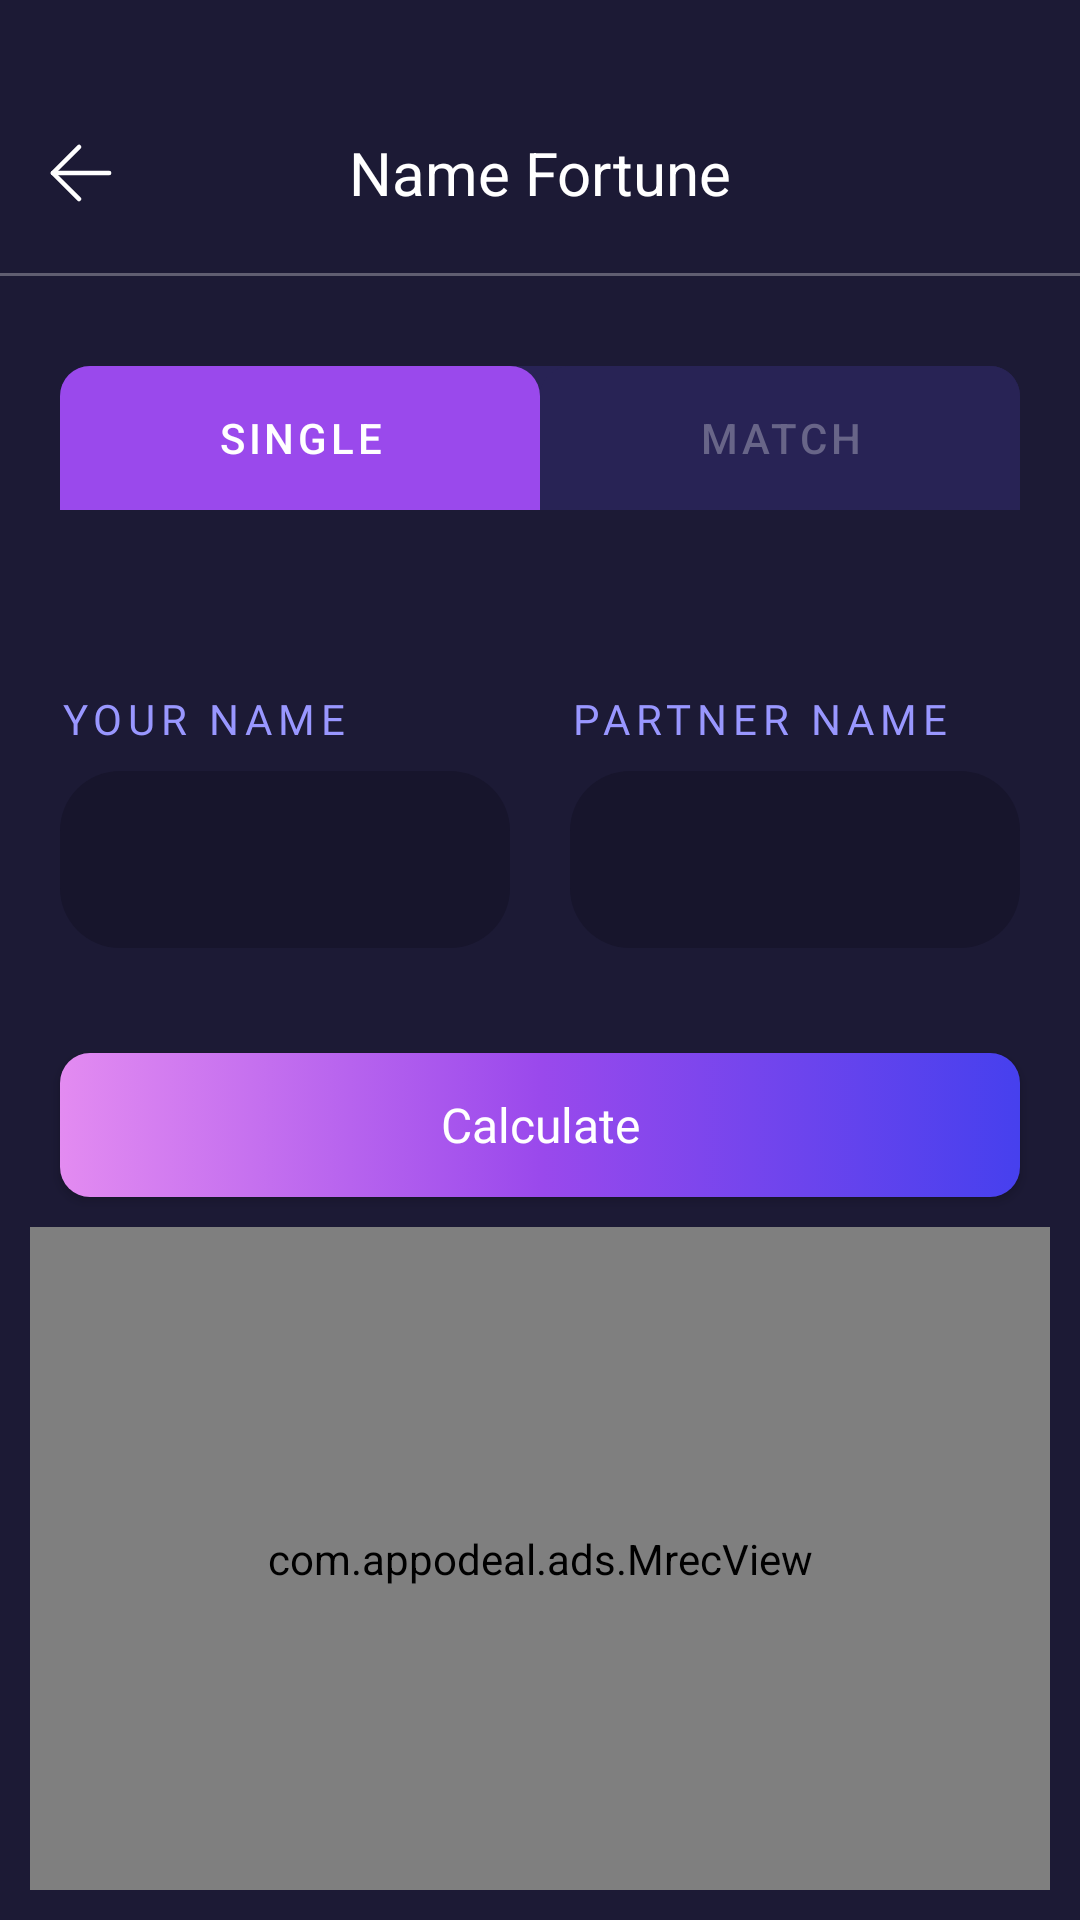

Layout XML and referenced resources for this Android screen:
<!-- AndroidManifest.xml: application theme Theme.HoroscopeApp -->
<!-- res/layout/fragment_name_fortune.xml -->
<?xml version="1.0" encoding="utf-8"?>
<layout xmlns:android="http://schemas.android.com/apk/res/android"
    xmlns:app="http://schemas.android.com/apk/res-auto"
    xmlns:tools="http://schemas.android.com/tools">

    <data>

        <import type="android.view.View" />

        <variable
            name="isMultipleName"
            type="Boolean" />

        <variable
            name="fortuneResult"
            type="String" />
    </data>

    <androidx.constraintlayout.widget.ConstraintLayout
        android:layout_width="match_parent"
        android:layout_height="match_parent"
        android:background="@color/general_app_color">

        <androidx.appcompat.widget.AppCompatImageView
            android:id="@+id/iv_arrow_back"
            android:layout_width="wrap_content"
            android:layout_height="wrap_content"
            android:layout_marginStart="15dp"
            android:src="@drawable/arrow_left"
            app:layout_constraintBottom_toBottomOf="@id/tv_header_title"
            app:layout_constraintStart_toStartOf="parent"
            app:layout_constraintTop_toTopOf="@id/tv_header_title" />

        <androidx.appcompat.widget.AppCompatTextView
            android:id="@+id/tv_header_title"
            android:layout_width="wrap_content"
            android:layout_height="wrap_content"
            android:layout_marginTop="44dp"
            android:text="@string/name_fortune"
            android:textColor="@android:color/white"
            android:textSize="20sp"
            app:layout_constraintEnd_toEndOf="parent"
            app:layout_constraintStart_toStartOf="parent"
            app:layout_constraintTop_toTopOf="parent" />

        <View
            android:id="@+id/v_personal_details"
            android:layout_width="match_parent"
            android:layout_height="1dp"
            android:layout_marginTop="20dp"
            android:alpha="0.3"
            android:background="@android:color/white"
            app:layout_constraintStart_toStartOf="parent"
            app:layout_constraintTop_toBottomOf="@+id/tv_header_title" />

        <com.google.android.material.tabs.TabLayout
            android:id="@+id/tl_name_fortune"
            android:layout_width="match_parent"
            android:layout_height="wrap_content"
            android:layout_marginHorizontal="20dp"
            android:layout_marginTop="30dp"
            android:background="@drawable/bg_bottom_nav_bar"
            app:layout_constraintEnd_toEndOf="parent"
            app:layout_constraintStart_toStartOf="parent"
            app:layout_constraintTop_toBottomOf="@id/v_personal_details"
            app:tabIndicatorHeight="0dp"
            app:tabIndicatorAnimationMode="elastic"
            app:tabBackground="@drawable/selector_name_fortune_tab"
            app:tabSelectedTextColor="@android:color/white"
            app:tabTextColor="@color/selector_dark_to_white">

            <com.google.android.material.tabs.TabItem
                android:layout_width="wrap_content"
                android:layout_height="0dp"
                android:text="@string/single" />

            <com.google.android.material.tabs.TabItem
                android:layout_width="wrap_content"
                android:layout_height="0dp"
                android:text="@string/match" />
        </com.google.android.material.tabs.TabLayout>

        <androidx.appcompat.widget.LinearLayoutCompat
            android:id="@+id/ll_name_fortune_container"
            android:layout_width="match_parent"
            android:layout_height="wrap_content"
            android:layout_marginHorizontal="20dp"
            android:layout_marginTop="30dp"
            android:orientation="horizontal"
            app:layout_constraintEnd_toEndOf="parent"
            app:layout_constraintStart_toStartOf="parent"
            app:layout_constraintTop_toBottomOf="@id/tl_name_fortune">

            <androidx.constraintlayout.widget.ConstraintLayout
                android:id="@+id/cl_name_fortune_container"
                android:layout_width="0dp"
                android:layout_height="wrap_content"
                android:layout_marginTop="30dp"
                android:layout_marginEnd="10dp"
                android:layout_weight="1"
                app:layout_constraintEnd_toEndOf="parent"
                app:layout_constraintStart_toStartOf="parent"
                app:layout_constraintTop_toTopOf="parent">

                <androidx.appcompat.widget.AppCompatTextView
                    android:id="@+id/tv_name_fortune"
                    android:layout_width="wrap_content"
                    android:layout_height="wrap_content"
                    android:fontFamily="@font/source_sans_pro_regular"
                    android:letterSpacing="0.14"
                    android:text="@string/your_name"
                    android:textAllCaps="true"
                    android:textColor="#9997FF"
                    android:textSize="14sp"
                    app:layout_constraintStart_toStartOf="parent"
                    app:layout_constraintTop_toTopOf="parent" />

                <androidx.appcompat.widget.AppCompatEditText
                    android:id="@+id/et_name_fortune"
                    android:layout_width="match_parent"
                    android:layout_height="wrap_content"
                    android:layout_marginTop="8dp"
                    android:background="@drawable/selector_bg_edit_text"
                    android:digits="@string/string_characters"
                    android:fontFamily="@font/poppins_regular"
                    android:inputType="text"
                    android:maxLines="1"
                    android:paddingVertical="20dp"
                    android:paddingStart="13dp"
                    android:textColor="@android:color/white"
                    android:textCursorDrawable="@null"
                    android:textSize="14sp"
                    app:layout_constraintTop_toBottomOf="@+id/tv_name_fortune" />
            </androidx.constraintlayout.widget.ConstraintLayout>

            <androidx.constraintlayout.widget.ConstraintLayout
                android:id="@+id/cl_match_name_fortune_container"
                android:layout_width="0dp"
                android:layout_height="wrap_content"
                android:layout_marginStart="10dp"
                android:layout_marginTop="30dp"
                android:layout_weight="1"
                app:layout_constraintEnd_toEndOf="parent"
                app:layout_constraintStart_toStartOf="parent"
                app:layout_constraintTop_toTopOf="parent">

                <androidx.appcompat.widget.AppCompatTextView
                    android:id="@+id/tv_match_name_fortune"
                    android:layout_width="wrap_content"
                    android:layout_height="wrap_content"
                    android:fontFamily="@font/source_sans_pro_regular"
                    android:letterSpacing="0.14"
                    android:text="@string/partner_name"
                    android:textAllCaps="true"
                    android:textColor="#9997FF"
                    android:textSize="14sp"
                    app:layout_constraintStart_toStartOf="parent"
                    app:layout_constraintTop_toTopOf="parent" />

                <androidx.appcompat.widget.AppCompatEditText
                    android:id="@+id/et_match_name_fortune"
                    android:layout_width="match_parent"
                    android:layout_height="wrap_content"
                    android:layout_marginTop="8dp"
                    android:background="@drawable/selector_bg_edit_text"
                    android:digits="@string/string_characters"
                    android:fontFamily="@font/poppins_regular"
                    android:inputType="text"
                    android:maxLines="1"
                    android:paddingVertical="20dp"
                    android:paddingStart="13dp"
                    android:textColor="@android:color/white"
                    android:textCursorDrawable="@null"
                    android:textSize="14sp"
                    app:layout_constraintTop_toBottomOf="@+id/tv_match_name_fortune" />
            </androidx.constraintlayout.widget.ConstraintLayout>
        </androidx.appcompat.widget.LinearLayoutCompat>

        <androidx.appcompat.widget.AppCompatButton
            android:id="@+id/btn_name_fortune_calculate"
            android:layout_width="match_parent"
            android:layout_height="wrap_content"
            android:layout_marginHorizontal="20dp"
            android:layout_marginVertical="35dp"
            android:background="@drawable/bg_personal_detail_button"
            android:fontFamily="@font/poppins_regular"
            android:padding="5dp"
            android:text="@string/calculate"
            android:textAllCaps="false"
            android:textColor="@android:color/white"
            android:textCursorDrawable="@null"
            android:textSize="16sp"
            app:layout_constraintEnd_toEndOf="parent"
            app:layout_constraintStart_toStartOf="parent"
            app:layout_constraintTop_toBottomOf="@+id/ll_name_fortune_container"
            app:layout_constraintVertical_bias="0.0" />

        <com.appodeal.ads.MrecView
            android:id="@+id/mrec_view_name_fortune"
            android:layout_width="0dp"
            android:layout_height="0dp"
            android:layout_margin="10dp"
            app:layout_constraintBottom_toBottomOf="parent"
            app:layout_constraintEnd_toEndOf="parent"
            app:layout_constraintStart_toStartOf="parent"
            app:layout_constraintTop_toBottomOf="@+id/btn_name_fortune_calculate" />
    </androidx.constraintlayout.widget.ConstraintLayout>
</layout>
<!-- resources referenced by this layout -->
<resources>
  <color name="general_app_color">#1C1A35</color>
  <!-- drawable arrow_left (drawable) -->
  <vector xmlns:android="http://schemas.android.com/apk/res/android"
      android:width="24dp"
      android:height="24dp"
      android:viewportWidth="24"
      android:viewportHeight="24">
    <path
        android:pathData="M21.375,12L2.625,12"
        android:strokeLineJoin="round"
        android:strokeWidth="1.5"
        android:fillColor="#00000000"
        android:strokeColor="#ffffff"
        android:strokeLineCap="round"/>
    <path
        android:pathData="M11.375,3.322L2.625,12L11.375,20.678"
        android:strokeLineJoin="round"
        android:strokeWidth="1.5"
        android:fillColor="#00000000"
        android:strokeColor="#ffffff"
        android:strokeLineCap="round"/>
  </vector>
  <!-- drawable bg_bottom_nav_bar (drawable) -->
  <?xml version="1.0" encoding="utf-8"?>
  <shape xmlns:android="http://schemas.android.com/apk/res/android"
      android:shape="rectangle">
      <solid android:color="#282355" />
      <corners
          android:topLeftRadius="10dp"
          android:topRightRadius="10dp" />
  </shape>
  <!-- drawable bg_personal_detail_button (drawable) -->
  <?xml version="1.0" encoding="utf-8"?>
  <selector xmlns:android="http://schemas.android.com/apk/res/android">
      <item>
          <shape>
              <gradient android:angle="180" android:startColor="#4640EE" android:centerColor="#9A49EC" android:endColor="#E38BF1" android:type="linear" />
              <corners android:radius="10dp" />
          </shape>
      </item>
  </selector>
  <!-- drawable selector_bg_edit_text (drawable) -->
  <selector xmlns:android="http://schemas.android.com/apk/res/android">
      <item android:state_focused="true">
          <shape>
              <solid android:color="#17152C" />
              <corners android:radius="20dp" />
          </shape>
      </item>
  
      <item android:state_focused="false">
          <shape>
              <solid android:color="#17152C" />
              <corners android:radius="20dp" />
          </shape>
      </item>
  </selector>
  <!-- drawable selector_name_fortune_tab (drawable) -->
  <?xml version="1.0" encoding="utf-8"?>
  <selector xmlns:android="http://schemas.android.com/apk/res/android">
      <item android:state_selected="true">
          <shape android:shape="rectangle">
              <solid android:color="#9A49EC" />
              <corners android:topLeftRadius="10dp" android:topRightRadius="10dp" />
          </shape>
      </item>
      <item>
          <shape android:shape="rectangle">
              <solid android:color="#282355" />
              <corners android:topLeftRadius="10dp" android:topRightRadius="10dp" />
          </shape>
      </item>
  </selector>
  <string name="calculate">Calculate</string>
  <string name="match">Match</string>
  <string name="name_fortune">Name Fortune</string>
  <string name="partner_name">Partner Name</string>
  <string name="single">Single</string>
  <string name="string_characters" translatable="false">ABCÇDEFGĞHIİJKLMNOÖPQRSŞTUÜVWXYZ abcçdefgğhiıjklmnoöpqrsştuüvwxyz</string>
  <string name="your_name">Your Name</string>
  <style name="Theme.HoroscopeApp" parent="Theme.MaterialComponents.DayNight.NoActionBar">
          
          <item name="colorPrimary">@color/purple_500</item>
          <item name="colorPrimaryVariant">@color/purple_700</item>
          <item name="colorOnPrimary">@color/white</item>
          
          <item name="colorSecondary">@color/teal_200</item>
          <item name="colorSecondaryVariant">@color/teal_700</item>
          <item name="colorOnSecondary">@color/black</item>
          
          <item name="android:statusBarColor" tools:targetApi="l">@android:color/transparent</item>
          
          <item name="android:windowIsTranslucent">true</item>
      </style>
  <color name="purple_500">#FF6200EE</color>
  <color name="purple_700">#FF3700B3</color>
  <color name="white">#FFFFFFFF</color>
  <color name="teal_200">#FF03DAC5</color>
  <color name="teal_700">#FF018786</color>
  <color name="black">#FF000000</color>
</resources>
